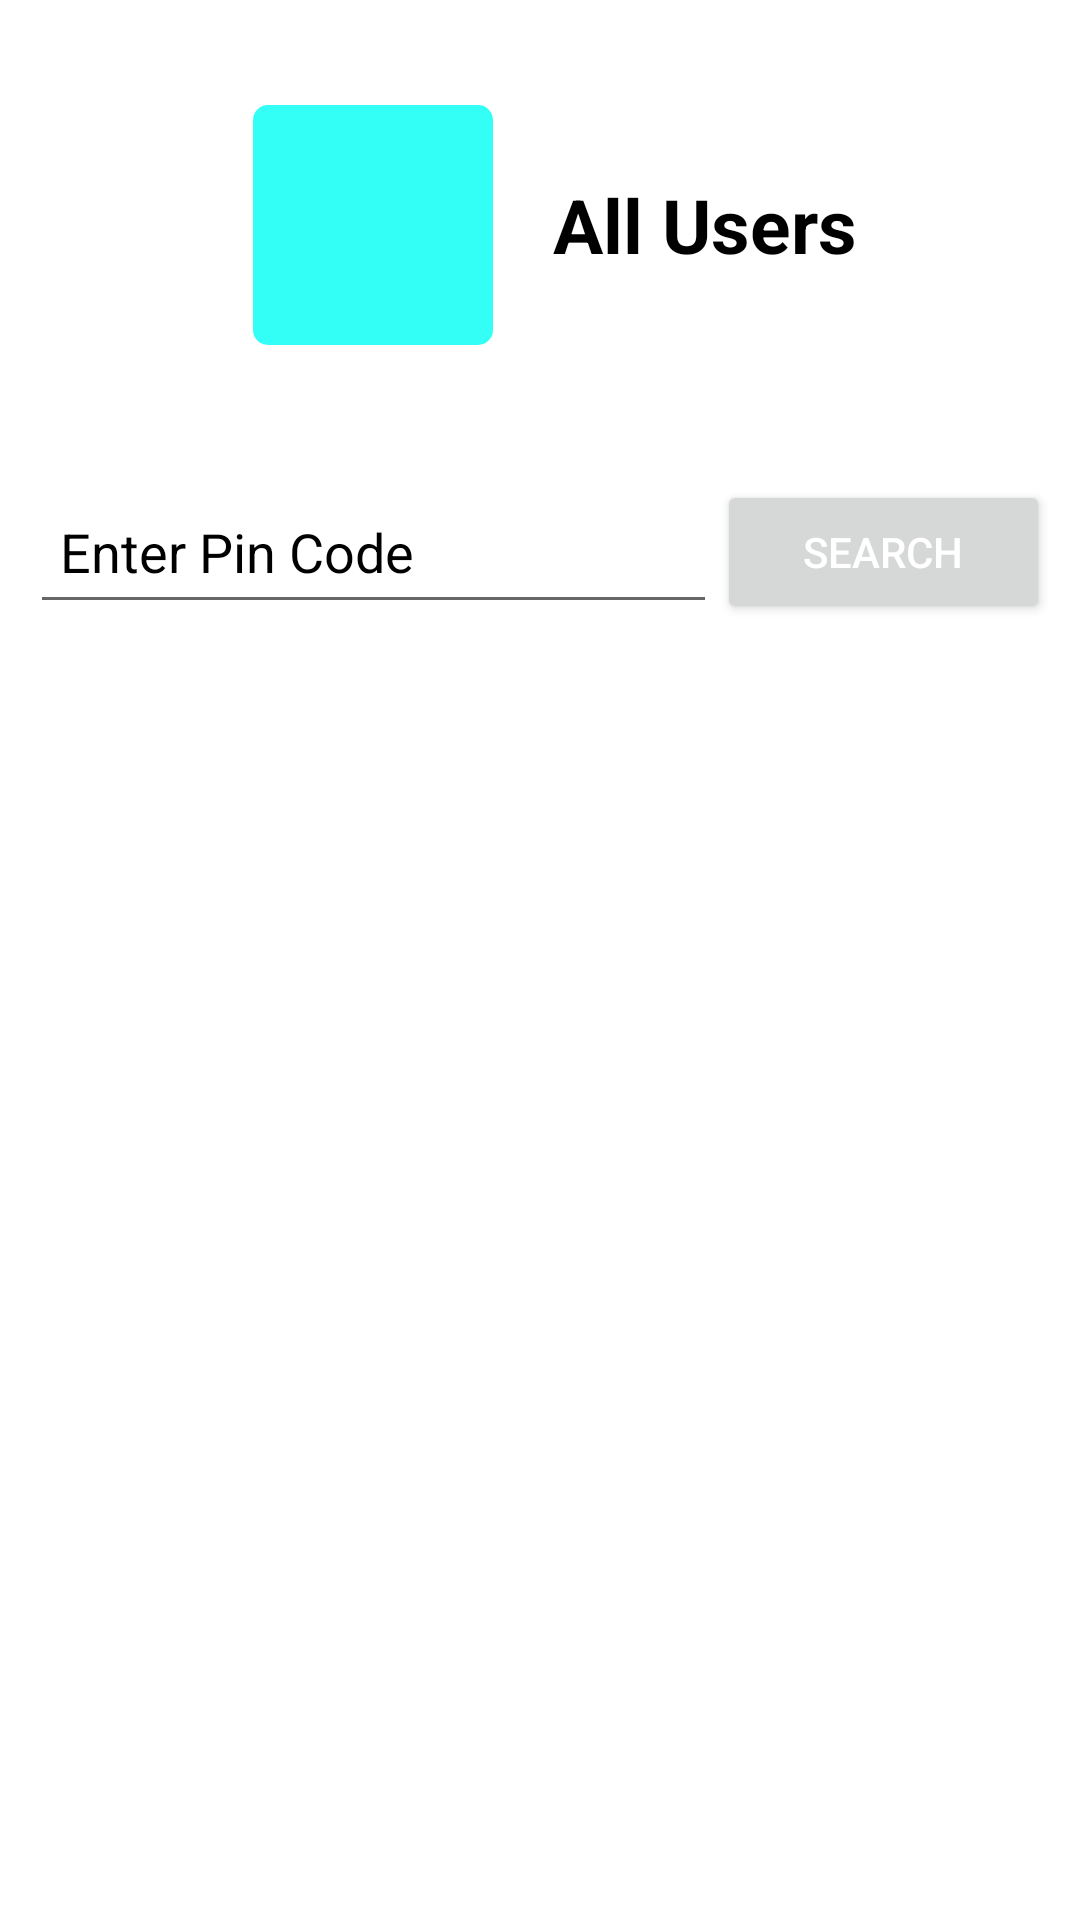

Layout XML and referenced resources for this Android screen:
<!-- AndroidManifest.xml: application theme Theme.Saviour -->
<!-- res/layout/activity_all_users.xml -->
<?xml version="1.0" encoding="utf-8"?>
<RelativeLayout
    xmlns:android="http://schemas.android.com/apk/res/android"
    xmlns:app="http://schemas.android.com/apk/res-auto"
    xmlns:tools="http://schemas.android.com/tools"
    android:layout_width="match_parent"
    android:layout_height="match_parent"
    android:background="@color/white">

    <androidx.constraintlayout.widget.ConstraintLayout
        android:layout_width="match_parent"
        android:layout_height="match_parent">


        <LinearLayout
            android:layout_width="match_parent"
            android:layout_height="match_parent"
            android:orientation="vertical"
            app:layout_constraintBottom_toBottomOf="parent"
            app:layout_constraintEnd_toEndOf="parent"
            app:layout_constraintStart_toStartOf="parent"
            app:layout_constraintTop_toTopOf="parent">

            <androidx.constraintlayout.widget.ConstraintLayout
                android:id="@+id/constraintLayout"
                android:layout_width="match_parent"
                android:layout_height="150dp"

                android:padding="20sp"
                app:layout_constraintBottom_toBottomOf="parent"
                app:layout_constraintEnd_toEndOf="parent"
                app:layout_constraintHorizontal_bias="0.0"
                app:layout_constraintStart_toStartOf="parent"
                app:layout_constraintTop_toTopOf="parent"
                app:layout_constraintVertical_bias="0.0">

                <LinearLayout
                    android:layout_width="wrap_content"
                    android:layout_height="wrap_content"
                    android:gravity="center"
                    android:orientation="horizontal"
                    app:layout_constraintBottom_toBottomOf="parent"
                    app:layout_constraintEnd_toEndOf="parent"
                    app:layout_constraintStart_toStartOf="parent"
                    app:layout_constraintTop_toTopOf="parent">

                    <ImageView
                        android:id="@+id/profileIcon1"
                        android:layout_width="100dp"
                        android:layout_height="100dp"
                        android:padding="10dp"
                        android:layout_marginRight="5dp"
                        android:contentDescription="All Blood Banks"
                        android:src="@drawable/card_1" />

                    <TextView
                        android:id="@+id/historyText"
                        android:layout_width="wrap_content"
                        android:layout_height="wrap_content"
                        android:layout_marginStart="5dp"
                        android:layout_marginLeft="5dp"

                        android:text="All Users"
                        android:textColor="#000000"
                        android:textSize="25sp"
                        android:textStyle="bold" />
                </LinearLayout>
            </androidx.constraintlayout.widget.ConstraintLayout>

            <LinearLayout
                android:id="@+id/linearLayout3"
                android:layout_width="match_parent"
                android:layout_height="wrap_content"
                android:layout_margin="5dp"

                android:orientation="horizontal"
                android:padding="5dp"
                app:layout_constraintEnd_toEndOf="parent"
                app:layout_constraintStart_toStartOf="parent"
                app:layout_constraintTop_toBottomOf="@+id/constraintLayout2">

                <EditText
                    android:id="@+id/pin_code"
                    android:layout_width="wrap_content"
                    android:layout_height="match_parent"
                    android:layout_weight="4"

                    android:drawablePadding="10dp"
                    android:drawableTint="@color/black"
                    android:hint="Enter Pin Code"
                    android:textColorHighlight="@color/black"
                    android:inputType="number"
                    android:maxLength="6"
                    android:padding="10dp"
                    android:textColor="@color/black"
                    android:textColorHint="@color/black" />

                <Button
                    android:id="@+id/search_users"
                    android:layout_width="wrap_content"
                    android:layout_height="wrap_content"
                    android:layout_weight="1"

                    android:drawableTint="@color/white"
                    android:text="Search"
                    android:textColor="@color/white" />
            </LinearLayout>

            <androidx.recyclerview.widget.RecyclerView
                android:id="@+id/userlist"
                android:layout_width="match_parent"
                android:layout_height="match_parent"
                android:layout_margin="5dp" />

        </LinearLayout>
    </androidx.constraintlayout.widget.ConstraintLayout>

</RelativeLayout>
<!-- resources referenced by this layout -->
<resources>
  <!-- drawable card_1 (drawable) -->
  <?xml version="1.0" encoding="utf-8"?>
  <shape xmlns:android="http://schemas.android.com/apk/res/android">
  
      <corners android:radius="5dp"/>
  
      <solid android:color="#33FFF6"/>
  
  </shape>
  <style name="Theme.Saviour" parent="Theme.MaterialComponents.DayNight.DarkActionBar">
          
          <item name="colorPrimary">@color/purple_500</item>
          <item name="colorPrimaryVariant">@color/purple_700</item>
          <item name="colorOnPrimary">@color/white</item>
          
          <item name="colorSecondary">@color/teal_200</item>
          <item name="colorSecondaryVariant">@color/teal_700</item>
          <item name="colorOnSecondary">@color/black</item>
          
          <item name="android:statusBarColor" tools:targetApi="l">?attr/colorPrimaryVariant</item>
          
      </style>
  <!-- not gathered from this repository: default colours our renderer supplied (Android Studio template values) -->
  <color name="purple_500">#FF6200EE</color>
  <color name="purple_700">#FF3700B3</color>
  <color name="teal_200">#FF03DAC5</color>
  <color name="teal_700">#FF018786</color>
  <color name="black">#FF000000</color>
  <color name="white">#FFFFFFFF</color>
</resources>
